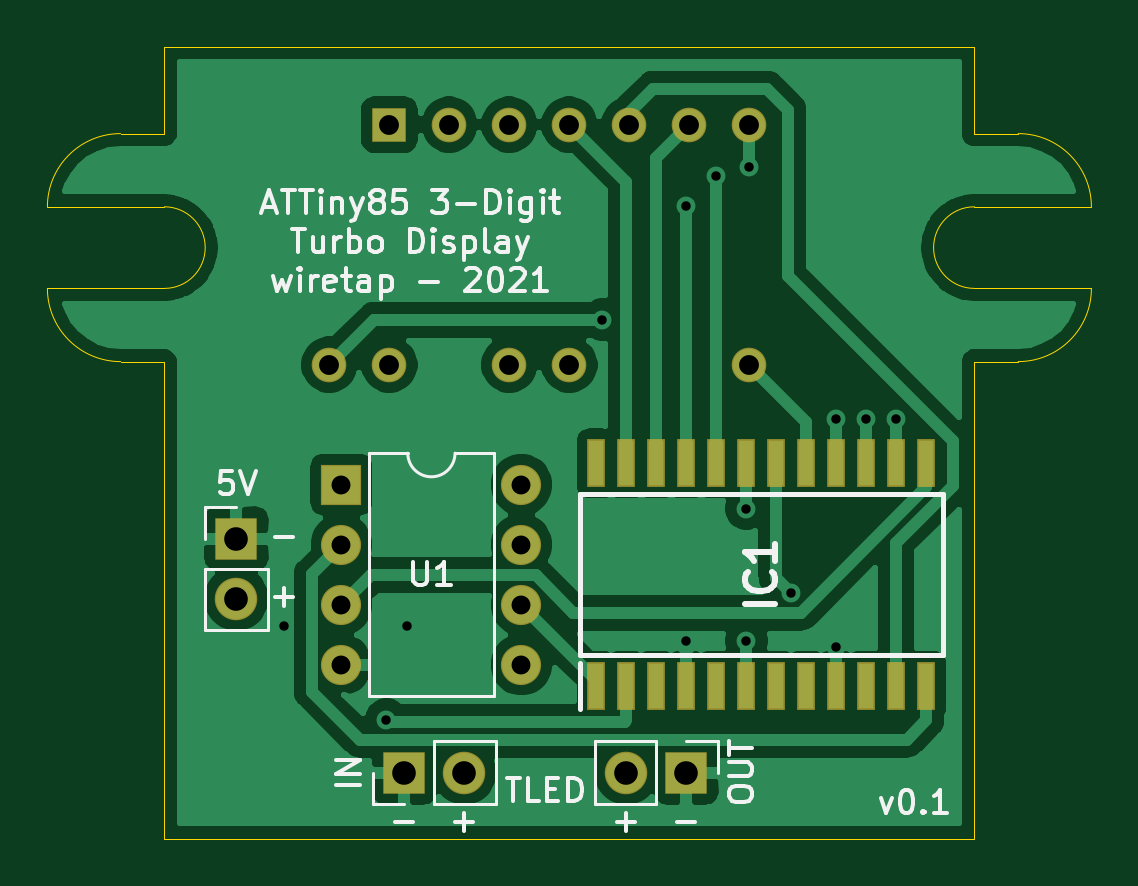
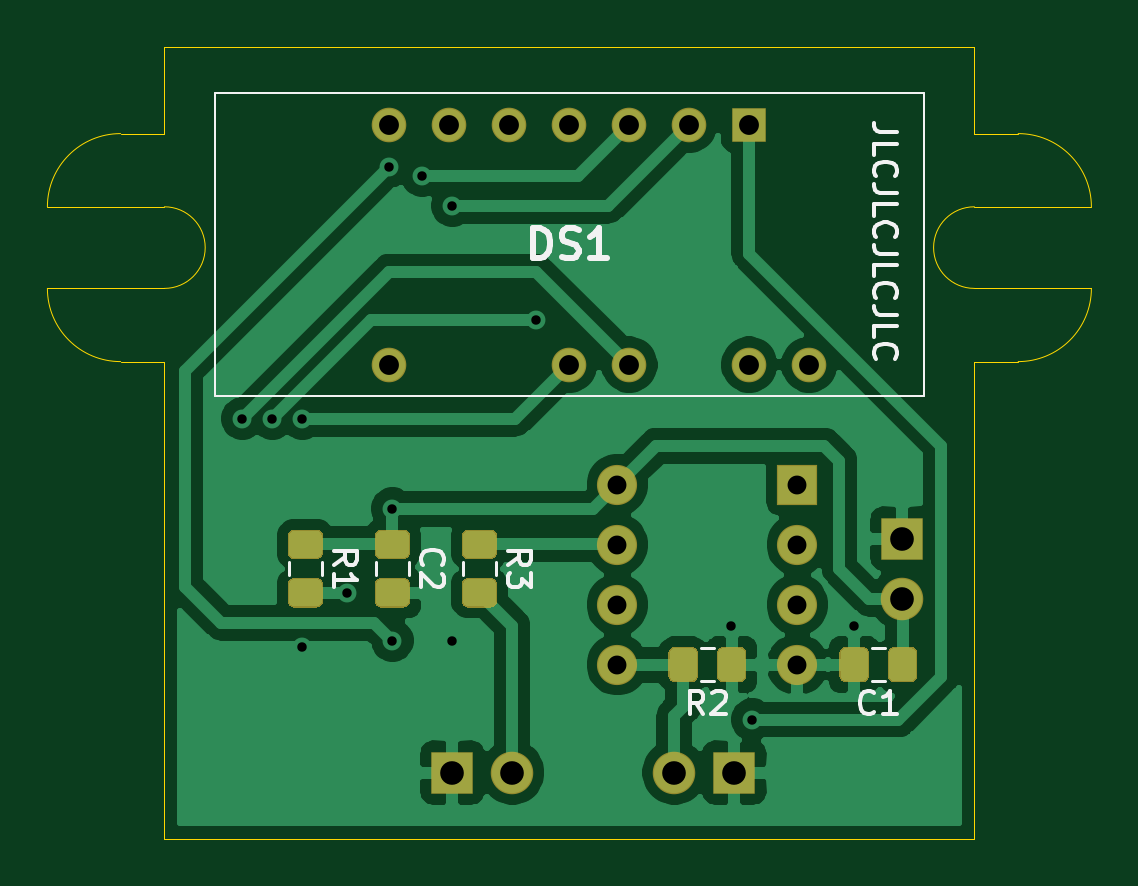
Circuit board: 10 layer files. Board 44.2 x 33.5 mm.
- bottom_copper: Turbo-Display-V3-Simple-B_Cu.gbr (60991 bytes)
- bottom_mask: Turbo-Display-V3-Simple-B_Mask.gbr (5243 bytes)
- paste: Turbo-Display-V3-Simple-B_Paste.gbr (4240 bytes)
- bottom_silk: Turbo-Display-V3-Simple-B_SilkS.gbr (8334 bytes)
- outline: Turbo-Display-V3-Simple-Edge_Cuts.gbr (1791 bytes)
- top_copper: Turbo-Display-V3-Simple-F_Cu.gbr (65526 bytes)
- top_mask: Turbo-Display-V3-Simple-F_Mask.gbr (2183 bytes)
- paste: Turbo-Display-V3-Simple-F_Paste.gbr (1180 bytes)
- top_silk: Turbo-Display-V3-Simple-F_SilkS.gbr (17650 bytes)
- drill: Turbo-Display-V3-Simple.drl (874 bytes)

=== bottom_copper: Turbo-Display-V3-Simple-B_Cu.gbr (60991 bytes, source omitted) ===
=== bottom_mask: Turbo-Display-V3-Simple-B_Mask.gbr ===
%TF.GenerationSoftware,KiCad,Pcbnew,(5.1.6)-1*%
%TF.CreationDate,2021-07-08T13:54:37-04:00*%
%TF.ProjectId,Turbo-Display-V3-Simple,54757262-6f2d-4446-9973-706c61792d56,rev?*%
%TF.SameCoordinates,Original*%
%TF.FileFunction,Soldermask,Bot*%
%TF.FilePolarity,Negative*%
%FSLAX46Y46*%
G04 Gerber Fmt 4.6, Leading zero omitted, Abs format (unit mm)*
G04 Created by KiCad (PCBNEW (5.1.6)-1) date 2021-07-08 13:54:38*
%MOMM*%
%LPD*%
G01*
G04 APERTURE LIST*
%ADD10R,1.465000X1.465000*%
%ADD11C,1.465000*%
%ADD12R,1.800000X1.800000*%
%ADD13O,1.800000X1.800000*%
%ADD14R,1.700000X1.700000*%
%ADD15O,1.700000X1.700000*%
G04 APERTURE END LIST*
%TO.C,C1*%
G36*
G01*
X122429000Y-101443262D02*
X122429000Y-100486738D01*
G75*
G02*
X122700738Y-100215000I271738J0D01*
G01*
X123407262Y-100215000D01*
G75*
G02*
X123679000Y-100486738I0J-271738D01*
G01*
X123679000Y-101443262D01*
G75*
G02*
X123407262Y-101715000I-271738J0D01*
G01*
X122700738Y-101715000D01*
G75*
G02*
X122429000Y-101443262I0J271738D01*
G01*
G37*
G36*
G01*
X124479000Y-101443262D02*
X124479000Y-100486738D01*
G75*
G02*
X124750738Y-100215000I271738J0D01*
G01*
X125457262Y-100215000D01*
G75*
G02*
X125729000Y-100486738I0J-271738D01*
G01*
X125729000Y-101443262D01*
G75*
G02*
X125457262Y-101715000I-271738J0D01*
G01*
X124750738Y-101715000D01*
G75*
G02*
X124479000Y-101443262I0J271738D01*
G01*
G37*
%TD*%
%TO.C,C2*%
G36*
G01*
X144174738Y-97301000D02*
X145131262Y-97301000D01*
G75*
G02*
X145403000Y-97572738I0J-271738D01*
G01*
X145403000Y-98279262D01*
G75*
G02*
X145131262Y-98551000I-271738J0D01*
G01*
X144174738Y-98551000D01*
G75*
G02*
X143903000Y-98279262I0J271738D01*
G01*
X143903000Y-97572738D01*
G75*
G02*
X144174738Y-97301000I271738J0D01*
G01*
G37*
G36*
G01*
X144174738Y-95251000D02*
X145131262Y-95251000D01*
G75*
G02*
X145403000Y-95522738I0J-271738D01*
G01*
X145403000Y-96229262D01*
G75*
G02*
X145131262Y-96501000I-271738J0D01*
G01*
X144174738Y-96501000D01*
G75*
G02*
X143903000Y-96229262I0J271738D01*
G01*
X143903000Y-95522738D01*
G75*
G02*
X144174738Y-95251000I271738J0D01*
G01*
G37*
%TD*%
D10*
%TO.C,DS1*%
X129540000Y-78105000D03*
D11*
X132080000Y-78105000D03*
X134620000Y-78105000D03*
X137160000Y-78105000D03*
X139700000Y-78105000D03*
X142240000Y-78105000D03*
X144780000Y-78105000D03*
X144780000Y-88265000D03*
X137160000Y-88265000D03*
X134620000Y-88265000D03*
X129540000Y-88265000D03*
X127000000Y-88265000D03*
%TD*%
D12*
%TO.C,5V*%
X123063000Y-95631000D03*
D13*
X123063000Y-98171000D03*
%TD*%
D12*
%TO.C,IN*%
X130175000Y-105537000D03*
D13*
X132715000Y-105537000D03*
%TD*%
%TO.C,OUT*%
X139573000Y-105537000D03*
D12*
X142113000Y-105537000D03*
%TD*%
%TO.C,R1*%
G36*
G01*
X147857738Y-95251000D02*
X148814262Y-95251000D01*
G75*
G02*
X149086000Y-95522738I0J-271738D01*
G01*
X149086000Y-96229262D01*
G75*
G02*
X148814262Y-96501000I-271738J0D01*
G01*
X147857738Y-96501000D01*
G75*
G02*
X147586000Y-96229262I0J271738D01*
G01*
X147586000Y-95522738D01*
G75*
G02*
X147857738Y-95251000I271738J0D01*
G01*
G37*
G36*
G01*
X147857738Y-97301000D02*
X148814262Y-97301000D01*
G75*
G02*
X149086000Y-97572738I0J-271738D01*
G01*
X149086000Y-98279262D01*
G75*
G02*
X148814262Y-98551000I-271738J0D01*
G01*
X147857738Y-98551000D01*
G75*
G02*
X147586000Y-98279262I0J271738D01*
G01*
X147586000Y-97572738D01*
G75*
G02*
X147857738Y-97301000I271738J0D01*
G01*
G37*
%TD*%
%TO.C,R2*%
G36*
G01*
X130918000Y-100486738D02*
X130918000Y-101443262D01*
G75*
G02*
X130646262Y-101715000I-271738J0D01*
G01*
X129939738Y-101715000D01*
G75*
G02*
X129668000Y-101443262I0J271738D01*
G01*
X129668000Y-100486738D01*
G75*
G02*
X129939738Y-100215000I271738J0D01*
G01*
X130646262Y-100215000D01*
G75*
G02*
X130918000Y-100486738I0J-271738D01*
G01*
G37*
G36*
G01*
X132968000Y-100486738D02*
X132968000Y-101443262D01*
G75*
G02*
X132696262Y-101715000I-271738J0D01*
G01*
X131989738Y-101715000D01*
G75*
G02*
X131718000Y-101443262I0J271738D01*
G01*
X131718000Y-100486738D01*
G75*
G02*
X131989738Y-100215000I271738J0D01*
G01*
X132696262Y-100215000D01*
G75*
G02*
X132968000Y-100486738I0J-271738D01*
G01*
G37*
%TD*%
%TO.C,R3*%
G36*
G01*
X141448262Y-98551000D02*
X140491738Y-98551000D01*
G75*
G02*
X140220000Y-98279262I0J271738D01*
G01*
X140220000Y-97572738D01*
G75*
G02*
X140491738Y-97301000I271738J0D01*
G01*
X141448262Y-97301000D01*
G75*
G02*
X141720000Y-97572738I0J-271738D01*
G01*
X141720000Y-98279262D01*
G75*
G02*
X141448262Y-98551000I-271738J0D01*
G01*
G37*
G36*
G01*
X141448262Y-96501000D02*
X140491738Y-96501000D01*
G75*
G02*
X140220000Y-96229262I0J271738D01*
G01*
X140220000Y-95522738D01*
G75*
G02*
X140491738Y-95251000I271738J0D01*
G01*
X141448262Y-95251000D01*
G75*
G02*
X141720000Y-95522738I0J-271738D01*
G01*
X141720000Y-96229262D01*
G75*
G02*
X141448262Y-96501000I-271738J0D01*
G01*
G37*
%TD*%
D14*
%TO.C,U1*%
X127508000Y-93345000D03*
D15*
X135128000Y-100965000D03*
X127508000Y-95885000D03*
X135128000Y-98425000D03*
X127508000Y-98425000D03*
X135128000Y-95885000D03*
X127508000Y-100965000D03*
X135128000Y-93345000D03*
%TD*%
M02*

=== paste: Turbo-Display-V3-Simple-B_Paste.gbr ===
%TF.GenerationSoftware,KiCad,Pcbnew,(5.1.6)-1*%
%TF.CreationDate,2021-07-08T13:54:37-04:00*%
%TF.ProjectId,Turbo-Display-V3-Simple,54757262-6f2d-4446-9973-706c61792d56,rev?*%
%TF.SameCoordinates,Original*%
%TF.FileFunction,Paste,Bot*%
%TF.FilePolarity,Positive*%
%FSLAX46Y46*%
G04 Gerber Fmt 4.6, Leading zero omitted, Abs format (unit mm)*
G04 Created by KiCad (PCBNEW (5.1.6)-1) date 2021-07-08 13:54:37*
%MOMM*%
%LPD*%
G01*
G04 APERTURE LIST*
G04 APERTURE END LIST*
%TO.C,C1*%
G36*
G01*
X122479000Y-101415001D02*
X122479000Y-100514999D01*
G75*
G02*
X122728999Y-100265000I249999J0D01*
G01*
X123379001Y-100265000D01*
G75*
G02*
X123629000Y-100514999I0J-249999D01*
G01*
X123629000Y-101415001D01*
G75*
G02*
X123379001Y-101665000I-249999J0D01*
G01*
X122728999Y-101665000D01*
G75*
G02*
X122479000Y-101415001I0J249999D01*
G01*
G37*
G36*
G01*
X124529000Y-101415001D02*
X124529000Y-100514999D01*
G75*
G02*
X124778999Y-100265000I249999J0D01*
G01*
X125429001Y-100265000D01*
G75*
G02*
X125679000Y-100514999I0J-249999D01*
G01*
X125679000Y-101415001D01*
G75*
G02*
X125429001Y-101665000I-249999J0D01*
G01*
X124778999Y-101665000D01*
G75*
G02*
X124529000Y-101415001I0J249999D01*
G01*
G37*
%TD*%
%TO.C,C2*%
G36*
G01*
X144202999Y-97351000D02*
X145103001Y-97351000D01*
G75*
G02*
X145353000Y-97600999I0J-249999D01*
G01*
X145353000Y-98251001D01*
G75*
G02*
X145103001Y-98501000I-249999J0D01*
G01*
X144202999Y-98501000D01*
G75*
G02*
X143953000Y-98251001I0J249999D01*
G01*
X143953000Y-97600999D01*
G75*
G02*
X144202999Y-97351000I249999J0D01*
G01*
G37*
G36*
G01*
X144202999Y-95301000D02*
X145103001Y-95301000D01*
G75*
G02*
X145353000Y-95550999I0J-249999D01*
G01*
X145353000Y-96201001D01*
G75*
G02*
X145103001Y-96451000I-249999J0D01*
G01*
X144202999Y-96451000D01*
G75*
G02*
X143953000Y-96201001I0J249999D01*
G01*
X143953000Y-95550999D01*
G75*
G02*
X144202999Y-95301000I249999J0D01*
G01*
G37*
%TD*%
%TO.C,R1*%
G36*
G01*
X147885999Y-95301000D02*
X148786001Y-95301000D01*
G75*
G02*
X149036000Y-95550999I0J-249999D01*
G01*
X149036000Y-96201001D01*
G75*
G02*
X148786001Y-96451000I-249999J0D01*
G01*
X147885999Y-96451000D01*
G75*
G02*
X147636000Y-96201001I0J249999D01*
G01*
X147636000Y-95550999D01*
G75*
G02*
X147885999Y-95301000I249999J0D01*
G01*
G37*
G36*
G01*
X147885999Y-97351000D02*
X148786001Y-97351000D01*
G75*
G02*
X149036000Y-97600999I0J-249999D01*
G01*
X149036000Y-98251001D01*
G75*
G02*
X148786001Y-98501000I-249999J0D01*
G01*
X147885999Y-98501000D01*
G75*
G02*
X147636000Y-98251001I0J249999D01*
G01*
X147636000Y-97600999D01*
G75*
G02*
X147885999Y-97351000I249999J0D01*
G01*
G37*
%TD*%
%TO.C,R2*%
G36*
G01*
X130868000Y-100514999D02*
X130868000Y-101415001D01*
G75*
G02*
X130618001Y-101665000I-249999J0D01*
G01*
X129967999Y-101665000D01*
G75*
G02*
X129718000Y-101415001I0J249999D01*
G01*
X129718000Y-100514999D01*
G75*
G02*
X129967999Y-100265000I249999J0D01*
G01*
X130618001Y-100265000D01*
G75*
G02*
X130868000Y-100514999I0J-249999D01*
G01*
G37*
G36*
G01*
X132918000Y-100514999D02*
X132918000Y-101415001D01*
G75*
G02*
X132668001Y-101665000I-249999J0D01*
G01*
X132017999Y-101665000D01*
G75*
G02*
X131768000Y-101415001I0J249999D01*
G01*
X131768000Y-100514999D01*
G75*
G02*
X132017999Y-100265000I249999J0D01*
G01*
X132668001Y-100265000D01*
G75*
G02*
X132918000Y-100514999I0J-249999D01*
G01*
G37*
%TD*%
%TO.C,R3*%
G36*
G01*
X141420001Y-98501000D02*
X140519999Y-98501000D01*
G75*
G02*
X140270000Y-98251001I0J249999D01*
G01*
X140270000Y-97600999D01*
G75*
G02*
X140519999Y-97351000I249999J0D01*
G01*
X141420001Y-97351000D01*
G75*
G02*
X141670000Y-97600999I0J-249999D01*
G01*
X141670000Y-98251001D01*
G75*
G02*
X141420001Y-98501000I-249999J0D01*
G01*
G37*
G36*
G01*
X141420001Y-96451000D02*
X140519999Y-96451000D01*
G75*
G02*
X140270000Y-96201001I0J249999D01*
G01*
X140270000Y-95550999D01*
G75*
G02*
X140519999Y-95301000I249999J0D01*
G01*
X141420001Y-95301000D01*
G75*
G02*
X141670000Y-95550999I0J-249999D01*
G01*
X141670000Y-96201001D01*
G75*
G02*
X141420001Y-96451000I-249999J0D01*
G01*
G37*
%TD*%
M02*

=== bottom_silk: Turbo-Display-V3-Simple-B_SilkS.gbr (8334 bytes, source omitted) ===
=== outline: Turbo-Display-V3-Simple-Edge_Cuts.gbr ===
%TF.GenerationSoftware,KiCad,Pcbnew,(5.1.6)-1*%
%TF.CreationDate,2021-07-08T13:54:38-04:00*%
%TF.ProjectId,Turbo-Display-V3-Simple,54757262-6f2d-4446-9973-706c61792d56,rev?*%
%TF.SameCoordinates,Original*%
%TF.FileFunction,Profile,NP*%
%FSLAX46Y46*%
G04 Gerber Fmt 4.6, Leading zero omitted, Abs format (unit mm)*
G04 Created by KiCad (PCBNEW (5.1.6)-1) date 2021-07-08 13:54:38*
%MOMM*%
%LPD*%
G01*
G04 APERTURE LIST*
%TA.AperFunction,Profile*%
%ADD10C,0.050000*%
%TD*%
G04 APERTURE END LIST*
D10*
X120015000Y-88138000D02*
X118160614Y-88138000D01*
X120015000Y-108331000D02*
X120015000Y-88138000D01*
X120015000Y-78486000D02*
X118160614Y-78486000D01*
X120015000Y-74803000D02*
X120015000Y-78486000D01*
X154305000Y-88138000D02*
X156159386Y-88138000D01*
X154305000Y-108331000D02*
X154305000Y-88138000D01*
X154305000Y-78486000D02*
X156159386Y-78486000D01*
X154305000Y-74803000D02*
X154305000Y-78486000D01*
X159258000Y-85039386D02*
G75*
G02*
X156159386Y-88138000I-3098614J0D01*
G01*
X156159386Y-78486000D02*
G75*
G02*
X159258000Y-81584614I0J-3098614D01*
G01*
X118160614Y-88138000D02*
G75*
G02*
X115062000Y-85039386I0J3098614D01*
G01*
X115062000Y-81584614D02*
G75*
G02*
X118160614Y-78486000I3098614J0D01*
G01*
X120015000Y-85039386D02*
X115062000Y-85039386D01*
X120015000Y-81584614D02*
X115062000Y-81584614D01*
X120015000Y-81584614D02*
G75*
G02*
X120015000Y-85039386I0J-1727386D01*
G01*
X154305000Y-85039386D02*
X159258000Y-85039386D01*
X154305000Y-81584614D02*
X159258000Y-81584614D01*
X154305000Y-85039386D02*
G75*
G02*
X154305000Y-81584614I0J1727386D01*
G01*
X120015000Y-74803000D02*
X154305000Y-74803000D01*
X120650000Y-108331000D02*
X120015000Y-108331000D01*
X120650000Y-108331000D02*
X154305000Y-108331000D01*
M02*

=== top_copper: Turbo-Display-V3-Simple-F_Cu.gbr (65526 bytes, source omitted) ===
=== top_mask: Turbo-Display-V3-Simple-F_Mask.gbr ===
%TF.GenerationSoftware,KiCad,Pcbnew,(5.1.6)-1*%
%TF.CreationDate,2021-07-08T13:54:37-04:00*%
%TF.ProjectId,Turbo-Display-V3-Simple,54757262-6f2d-4446-9973-706c61792d56,rev?*%
%TF.SameCoordinates,Original*%
%TF.FileFunction,Soldermask,Top*%
%TF.FilePolarity,Negative*%
%FSLAX46Y46*%
G04 Gerber Fmt 4.6, Leading zero omitted, Abs format (unit mm)*
G04 Created by KiCad (PCBNEW (5.1.6)-1) date 2021-07-08 13:54:37*
%MOMM*%
%LPD*%
G01*
G04 APERTURE LIST*
%ADD10R,1.465000X1.465000*%
%ADD11C,1.465000*%
%ADD12R,0.750000X2.025000*%
%ADD13R,1.800000X1.800000*%
%ADD14O,1.800000X1.800000*%
%ADD15R,1.700000X1.700000*%
%ADD16O,1.700000X1.700000*%
G04 APERTURE END LIST*
D10*
%TO.C,DS1*%
X129540000Y-78105000D03*
D11*
X132080000Y-78105000D03*
X134620000Y-78105000D03*
X137160000Y-78105000D03*
X139700000Y-78105000D03*
X142240000Y-78105000D03*
X144780000Y-78105000D03*
X144780000Y-88265000D03*
X137160000Y-88265000D03*
X134620000Y-88265000D03*
X129540000Y-88265000D03*
X127000000Y-88265000D03*
%TD*%
D12*
%TO.C,IC1*%
X138303000Y-101867000D03*
X139573000Y-101867000D03*
X140843000Y-101867000D03*
X142113000Y-101867000D03*
X143383000Y-101867000D03*
X144653000Y-101867000D03*
X145923000Y-101867000D03*
X147193000Y-101867000D03*
X148463000Y-101867000D03*
X149733000Y-101867000D03*
X151003000Y-101867000D03*
X152273000Y-101867000D03*
X152273000Y-92443000D03*
X151003000Y-92443000D03*
X149733000Y-92443000D03*
X148463000Y-92443000D03*
X147193000Y-92443000D03*
X145923000Y-92443000D03*
X144653000Y-92443000D03*
X143383000Y-92443000D03*
X142113000Y-92443000D03*
X140843000Y-92443000D03*
X139573000Y-92443000D03*
X138303000Y-92443000D03*
%TD*%
D13*
%TO.C,5V*%
X123063000Y-95631000D03*
D14*
X123063000Y-98171000D03*
%TD*%
D13*
%TO.C,IN*%
X130175000Y-105537000D03*
D14*
X132715000Y-105537000D03*
%TD*%
%TO.C,OUT*%
X139573000Y-105537000D03*
D13*
X142113000Y-105537000D03*
%TD*%
D15*
%TO.C,U1*%
X127508000Y-93345000D03*
D16*
X135128000Y-100965000D03*
X127508000Y-95885000D03*
X135128000Y-98425000D03*
X127508000Y-98425000D03*
X135128000Y-95885000D03*
X127508000Y-100965000D03*
X135128000Y-93345000D03*
%TD*%
M02*

=== paste: Turbo-Display-V3-Simple-F_Paste.gbr ===
%TF.GenerationSoftware,KiCad,Pcbnew,(5.1.6)-1*%
%TF.CreationDate,2021-07-08T13:54:37-04:00*%
%TF.ProjectId,Turbo-Display-V3-Simple,54757262-6f2d-4446-9973-706c61792d56,rev?*%
%TF.SameCoordinates,Original*%
%TF.FileFunction,Paste,Top*%
%TF.FilePolarity,Positive*%
%FSLAX46Y46*%
G04 Gerber Fmt 4.6, Leading zero omitted, Abs format (unit mm)*
G04 Created by KiCad (PCBNEW (5.1.6)-1) date 2021-07-08 13:54:37*
%MOMM*%
%LPD*%
G01*
G04 APERTURE LIST*
%ADD10R,0.650000X1.925000*%
G04 APERTURE END LIST*
D10*
%TO.C,IC1*%
X138303000Y-101867000D03*
X139573000Y-101867000D03*
X140843000Y-101867000D03*
X142113000Y-101867000D03*
X143383000Y-101867000D03*
X144653000Y-101867000D03*
X145923000Y-101867000D03*
X147193000Y-101867000D03*
X148463000Y-101867000D03*
X149733000Y-101867000D03*
X151003000Y-101867000D03*
X152273000Y-101867000D03*
X152273000Y-92443000D03*
X151003000Y-92443000D03*
X149733000Y-92443000D03*
X148463000Y-92443000D03*
X147193000Y-92443000D03*
X145923000Y-92443000D03*
X144653000Y-92443000D03*
X143383000Y-92443000D03*
X142113000Y-92443000D03*
X140843000Y-92443000D03*
X139573000Y-92443000D03*
X138303000Y-92443000D03*
%TD*%
M02*

=== top_silk: Turbo-Display-V3-Simple-F_SilkS.gbr (17650 bytes, source omitted) ===
=== drill: Turbo-Display-V3-Simple.drl ===
M48
; DRILL file {KiCad (5.1.6)-1} date 07/08/21 13:54:40
; FORMAT={-:-/ absolute / inch / decimal}
; #@! TF.CreationDate,2021-07-08T13:54:40-04:00
; #@! TF.GenerationSoftware,Kicad,Pcbnew,(5.1.6)-1
FMAT,2
INCH
T1C0.0157
T2C0.0315
T3C0.0331
T4C0.0394
%
G90
G05
T1
X4.925Y-3.91
X5.095Y-4.0665
X5.13Y-3.91
X5.455Y-3.4
X5.595Y-3.21
X5.595Y-3.935
X5.645Y-3.16
X5.695Y-3.715
X5.695Y-3.935
X5.7Y-3.145
X5.77Y-3.855
X5.845Y-3.565
X5.845Y-3.945
X5.895Y-3.565
X5.945Y-3.565
T2
X5.02Y-3.675
X5.02Y-3.775
X5.02Y-3.875
X5.02Y-3.975
X5.32Y-3.675
X5.32Y-3.775
X5.32Y-3.875
X5.32Y-3.975
T3
X5.0Y-3.475
X5.1Y-3.075
X5.1Y-3.475
X5.2Y-3.075
X5.3Y-3.075
X5.3Y-3.475
X5.4Y-3.075
X5.4Y-3.475
X5.5Y-3.075
X5.6Y-3.075
X5.7Y-3.075
X5.7Y-3.475
T4
X5.495Y-4.155
X5.595Y-4.155
X5.125Y-4.155
X5.225Y-4.155
X4.845Y-3.765
X4.845Y-3.865
T0
M30

